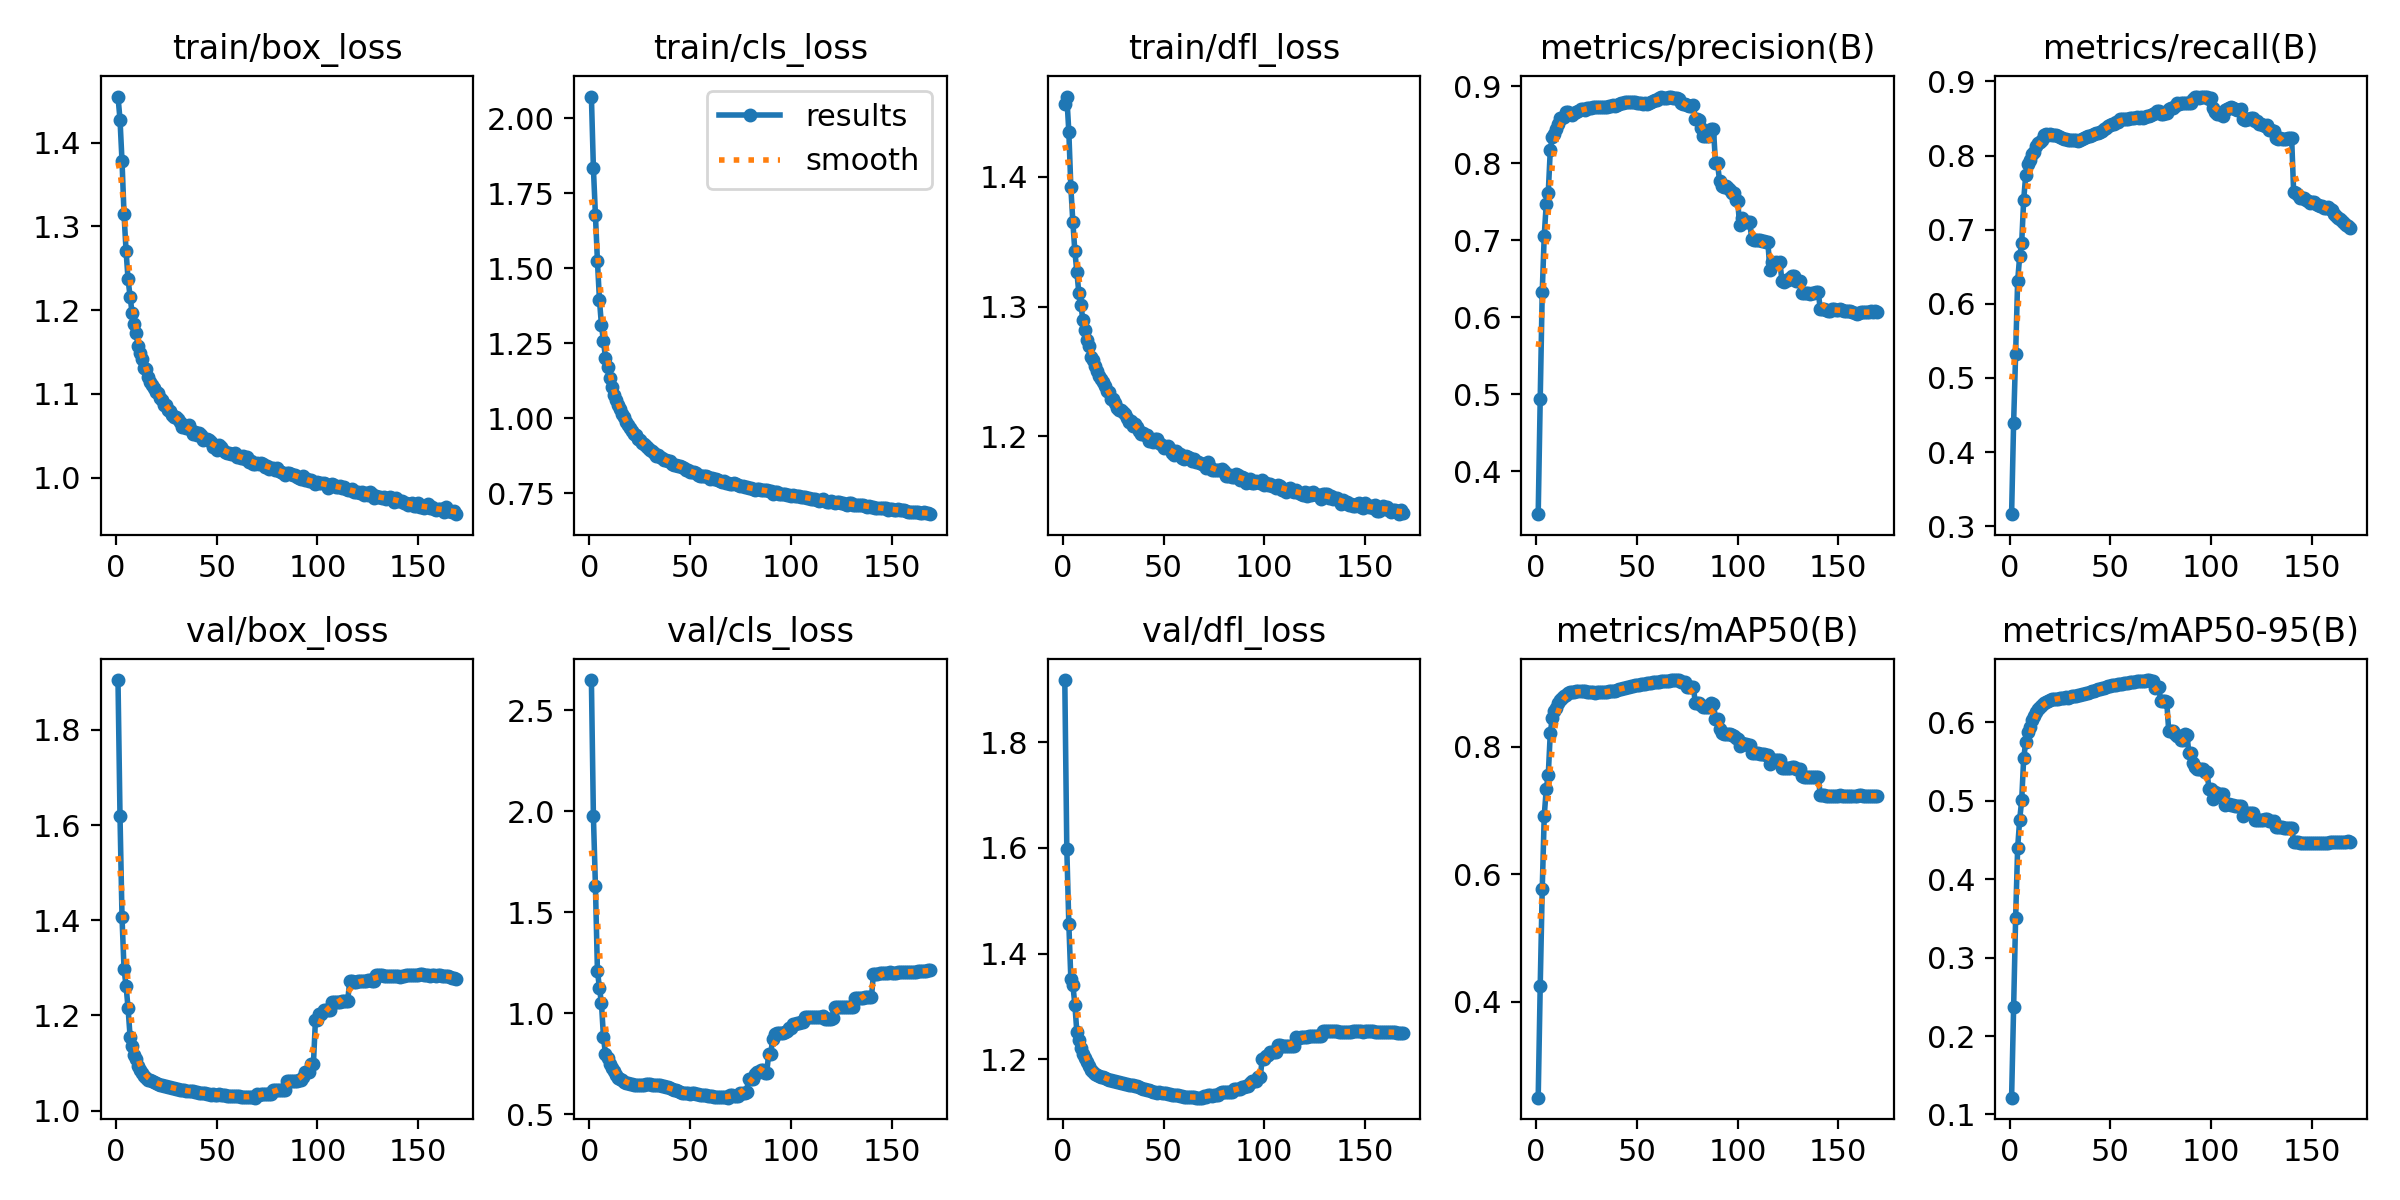

The file beside this chart, header and first rows:
epoch, train/box_loss, train/cls_loss, train/dfl_loss, metrics/precision(B), metrics/recall(B), metrics/mAP50(B), metrics/mAP50-95(B), val/box_loss, val/cls_loss, val/dfl_loss, lr/pg0, lr/pg1, lr/pg2
1, 1.455, 2.072, 1.456, 0.3442, 0.3161, 0.2493, 0.1215, 1.905, 2.649, 1.918, 0.07003, 0.00333, 0.00333
2, 1.427, 1.833, 1.462, 0.4934, 0.439, 0.4242, 0.2369, 1.618, 1.974, 1.598, 0.04001, 0.006641, 0.006641
3, 1.378, 1.676, 1.435, 0.6324, 0.5321, 0.576, 0.3503, 1.406, 1.631, 1.457, 0.009963, 0.009931, 0.009931
4, 1.315, 1.523, 1.392, 0.7062, 0.6304, 0.6918, 0.4397, 1.298, 1.209, 1.353, 0.009901, 0.009901, 0.009901
5, 1.271, 1.395, 1.365, 0.7475, 0.6638, 0.7335, 0.4758, 1.262, 1.126, 1.341, 0.009868, 0.009868, 0.009868
6, 1.236, 1.309, 1.343, 0.7619, 0.6816, 0.7556, 0.5004, 1.216, 1.049, 1.303, 0.009835, 0.009835, 0.009835
7, 1.216, 1.257, 1.327, 0.8173, 0.7403, 0.8216, 0.5542, 1.156, 0.8813, 1.251, 0.009802, 0.009802, 0.009802
8, 1.196, 1.201, 1.31, 0.8339, 0.7732, 0.8448, 0.5749, 1.136, 0.7975, 1.237, 0.009769, 0.009769, 0.009769
9, 1.184, 1.17, 1.301, 0.8384, 0.7885, 0.8554, 0.5875, 1.116, 0.7793, 1.222, 0.009736, 0.009736, 0.009736
10, 1.172, 1.133, 1.289, 0.8445, 0.7943, 0.8605, 0.5939, 1.108, 0.7497, 1.21, 0.009703, 0.009703, 0.009703
11, 1.158, 1.104, 1.282, 0.8507, 0.8022, 0.868, 0.6034, 1.093, 0.7297, 1.202, 0.00967, 0.00967, 0.00967
12, 1.148, 1.078, 1.274, 0.8587, 0.8042, 0.8728, 0.6085, 1.086, 0.7141, 1.195, 0.009637, 0.009637, 0.009637
13, 1.141, 1.061, 1.27, 0.8584, 0.813, 0.8761, 0.6129, 1.08, 0.6944, 1.188, 0.009604, 0.009604, 0.009604
14, 1.131, 1.043, 1.261, 0.8608, 0.8173, 0.8802, 0.6177, 1.073, 0.6815, 1.18, 0.009571, 0.009571, 0.009571
15, 1.13, 1.03, 1.259, 0.8662, 0.8178, 0.8816, 0.6202, 1.069, 0.6753, 1.176, 0.009538, 0.009538, 0.009538
16, 1.12, 1.014, 1.254, 0.8663, 0.8208, 0.8839, 0.6228, 1.065, 0.668, 1.173, 0.009505, 0.009505, 0.009505
17, 1.115, 1.003, 1.25, 0.8636, 0.8274, 0.8852, 0.6247, 1.064, 0.6618, 1.171, 0.009472, 0.009472, 0.009472
18, 1.111, 0.9869, 1.247, 0.8631, 0.8288, 0.8861, 0.6259, 1.062, 0.6574, 1.169, 0.009439, 0.009439, 0.009439
19, 1.107, 0.9785, 1.244, 0.8655, 0.8283, 0.8864, 0.6272, 1.06, 0.6534, 1.167, 0.009406, 0.009406, 0.009406
20, 1.102, 0.9662, 1.242, 0.8668, 0.8284, 0.8868, 0.6284, 1.058, 0.6505, 1.166, 0.009373, 0.009373, 0.009373
21, 1.101, 0.9574, 1.238, 0.8686, 0.8283, 0.8874, 0.6293, 1.056, 0.6479, 1.164, 0.00934, 0.00934, 0.00934
22, 1.095, 0.9478, 1.235, 0.8701, 0.8283, 0.8877, 0.63, 1.055, 0.6464, 1.163, 0.009307, 0.009307, 0.009307
23, 1.092, 0.9433, 1.234, 0.8701, 0.8273, 0.8871, 0.6301, 1.054, 0.6462, 1.162, 0.009274, 0.009274, 0.009274
24, 1.087, 0.932, 1.229, 0.8697, 0.827, 0.8868, 0.6304, 1.052, 0.6463, 1.16, 0.009241, 0.009241, 0.009241
25, 1.086, 0.9278, 1.229, 0.8714, 0.8246, 0.8865, 0.6309, 1.051, 0.6461, 1.159, 0.009208, 0.009208, 0.009208
26, 1.08, 0.917, 1.226, 0.8718, 0.8235, 0.8859, 0.631, 1.05, 0.647, 1.158, 0.009175, 0.009175, 0.009175
27, 1.08, 0.9134, 1.222, 0.8722, 0.8223, 0.8856, 0.6315, 1.05, 0.6472, 1.157, 0.009142, 0.009142, 0.009142
28, 1.075, 0.9081, 1.221, 0.8732, 0.8219, 0.8855, 0.6318, 1.048, 0.6479, 1.156, 0.009109, 0.009109, 0.009109
29, 1.073, 0.9024, 1.221, 0.8729, 0.8216, 0.8851, 0.6318, 1.048, 0.6486, 1.156, 0.009076, 0.009076, 0.009076
30, 1.072, 0.895, 1.219, 0.8736, 0.8211, 0.8855, 0.6326, 1.046, 0.6482, 1.155, 0.009043, 0.009043, 0.009043
31, 1.07, 0.8921, 1.217, 0.8729, 0.821, 0.8852, 0.6332, 1.045, 0.6477, 1.154, 0.00901, 0.00901, 0.00901
32, 1.066, 0.8844, 1.214, 0.8729, 0.8206, 0.8853, 0.6338, 1.044, 0.6472, 1.153, 0.008977, 0.008977, 0.008977
33, 1.06, 0.8756, 1.211, 0.8732, 0.8214, 0.8857, 0.6341, 1.043, 0.6458, 1.152, 0.008944, 0.008944, 0.008944
34, 1.063, 0.8779, 1.212, 0.8739, 0.8202, 0.8857, 0.6346, 1.042, 0.6455, 1.152, 0.008911, 0.008911, 0.008911
35, 1.06, 0.8716, 1.208, 0.8738, 0.8214, 0.8861, 0.635, 1.042, 0.6442, 1.151, 0.008878, 0.008878, 0.008878
36, 1.062, 0.8669, 1.21, 0.875, 0.8218, 0.8867, 0.6357, 1.042, 0.6419, 1.15, 0.008845, 0.008845, 0.008845
37, 1.057, 0.8609, 1.207, 0.8743, 0.8243, 0.8869, 0.6363, 1.041, 0.6391, 1.149, 0.008812, 0.008812, 0.008812
38, 1.052, 0.8597, 1.204, 0.8757, 0.8245, 0.8876, 0.6369, 1.041, 0.6361, 1.148, 0.008779, 0.008779, 0.008779
39, 1.055, 0.8584, 1.202, 0.8746, 0.8264, 0.8882, 0.6378, 1.04, 0.6332, 1.146, 0.008746, 0.008746, 0.008746
40, 1.051, 0.8562, 1.202, 0.8758, 0.8267, 0.8893, 0.6389, 1.039, 0.6285, 1.145, 0.008713, 0.008713, 0.008713
41, 1.053, 0.8474, 1.201, 0.8772, 0.8272, 0.8901, 0.6399, 1.038, 0.6251, 1.144, 0.00868, 0.00868, 0.00868
42, 1.051, 0.8456, 1.201, 0.878, 0.8289, 0.8909, 0.6407, 1.038, 0.6215, 1.142, 0.008647, 0.008647, 0.008647
43, 1.045, 0.8434, 1.196, 0.8787, 0.8302, 0.8918, 0.6414, 1.037, 0.6182, 1.141, 0.008614, 0.008614, 0.008614
44, 1.046, 0.8409, 1.197, 0.8802, 0.8308, 0.8925, 0.6422, 1.036, 0.6152, 1.14, 0.008581, 0.008581, 0.008581
45, 1.046, 0.8395, 1.196, 0.8804, 0.8315, 0.8931, 0.6428, 1.036, 0.6115, 1.139, 0.008548, 0.008548, 0.008548
46, 1.044, 0.8379, 1.198, 0.8801, 0.8337, 0.894, 0.6436, 1.035, 0.6078, 1.137, 0.008515, 0.008515, 0.008515
47, 1.042, 0.8337, 1.198, 0.8803, 0.8358, 0.8951, 0.6445, 1.034, 0.6045, 1.137, 0.008482, 0.008482, 0.008482
48, 1.036, 0.8287, 1.195, 0.8803, 0.8375, 0.8953, 0.6449, 1.035, 0.6066, 1.138, 0.008449, 0.008449, 0.008449
49, 1.038, 0.8274, 1.193, 0.8794, 0.8392, 0.8962, 0.6461, 1.034, 0.6035, 1.137, 0.008416, 0.008416, 0.008416
50, 1.033, 0.8225, 1.191, 0.8784, 0.8414, 0.8966, 0.6467, 1.033, 0.6013, 1.136, 0.008383, 0.008383, 0.008383
51, 1.039, 0.8203, 1.192, 0.8787, 0.8421, 0.8975, 0.6472, 1.034, 0.6058, 1.136, 0.00835, 0.00835, 0.00835
52, 1.036, 0.8215, 1.192, 0.879, 0.8423, 0.8979, 0.6477, 1.034, 0.6039, 1.135, 0.008317, 0.008317, 0.008317
53, 1.033, 0.8175, 1.19, 0.8776, 0.8448, 0.8983, 0.6483, 1.033, 0.6013, 1.134, 0.008284, 0.008284, 0.008284
54, 1.031, 0.8117, 1.187, 0.8785, 0.8459, 0.899, 0.6489, 1.032, 0.5992, 1.133, 0.008251, 0.008251, 0.008251
55, 1.03, 0.8093, 1.185, 0.8778, 0.8497, 0.8998, 0.6494, 1.032, 0.5979, 1.133, 0.008218, 0.008218, 0.008218
56, 1.029, 0.8074, 1.189, 0.8789, 0.8496, 0.8999, 0.6494, 1.031, 0.5966, 1.132, 0.008185, 0.008185, 0.008185
57, 1.028, 0.8069, 1.187, 0.8803, 0.8491, 0.9005, 0.6499, 1.031, 0.5951, 1.132, 0.008152, 0.008152, 0.008152
58, 1.029, 0.8075, 1.187, 0.8814, 0.8495, 0.9008, 0.6501, 1.03, 0.5938, 1.131, 0.008119, 0.008119, 0.008119
59, 1.029, 0.8048, 1.183, 0.882, 0.8497, 0.9018, 0.6508, 1.031, 0.5923, 1.131, 0.008086, 0.008086, 0.008086
60, 1.025, 0.798, 1.182, 0.8825, 0.8502, 0.902, 0.6513, 1.03, 0.5909, 1.13, 0.008053, 0.008053, 0.008053
... 109 more rows
